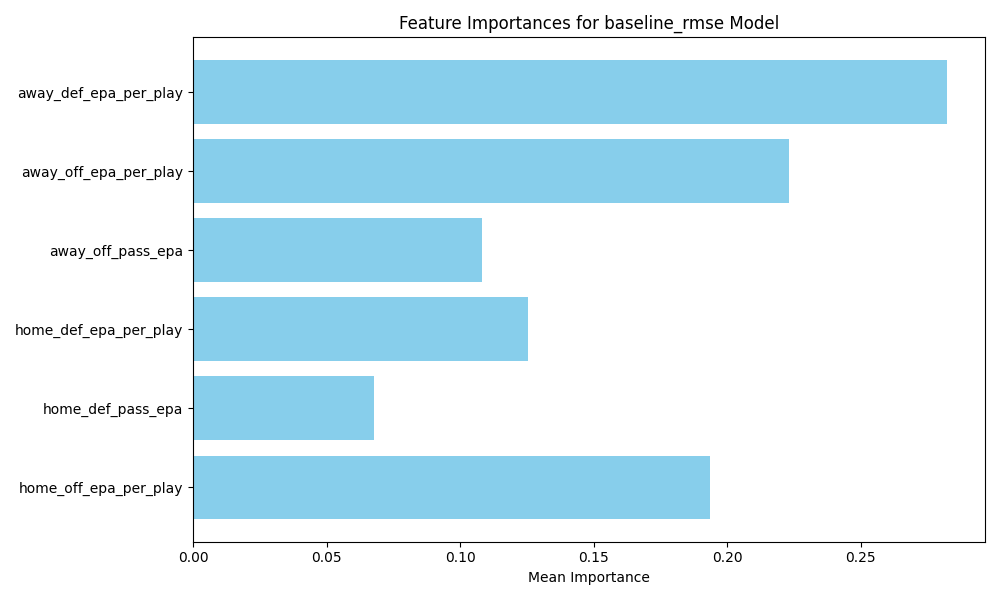

The data file committed next to this chart (first rows):
feature, importance
away_def_epa_per_play, 0.2823
away_off_epa_per_play, 0.2229
home_off_epa_per_play, 0.1935
home_def_epa_per_play, 0.1253
away_off_pass_epa, 0.1083
home_def_pass_epa, 0.0676
